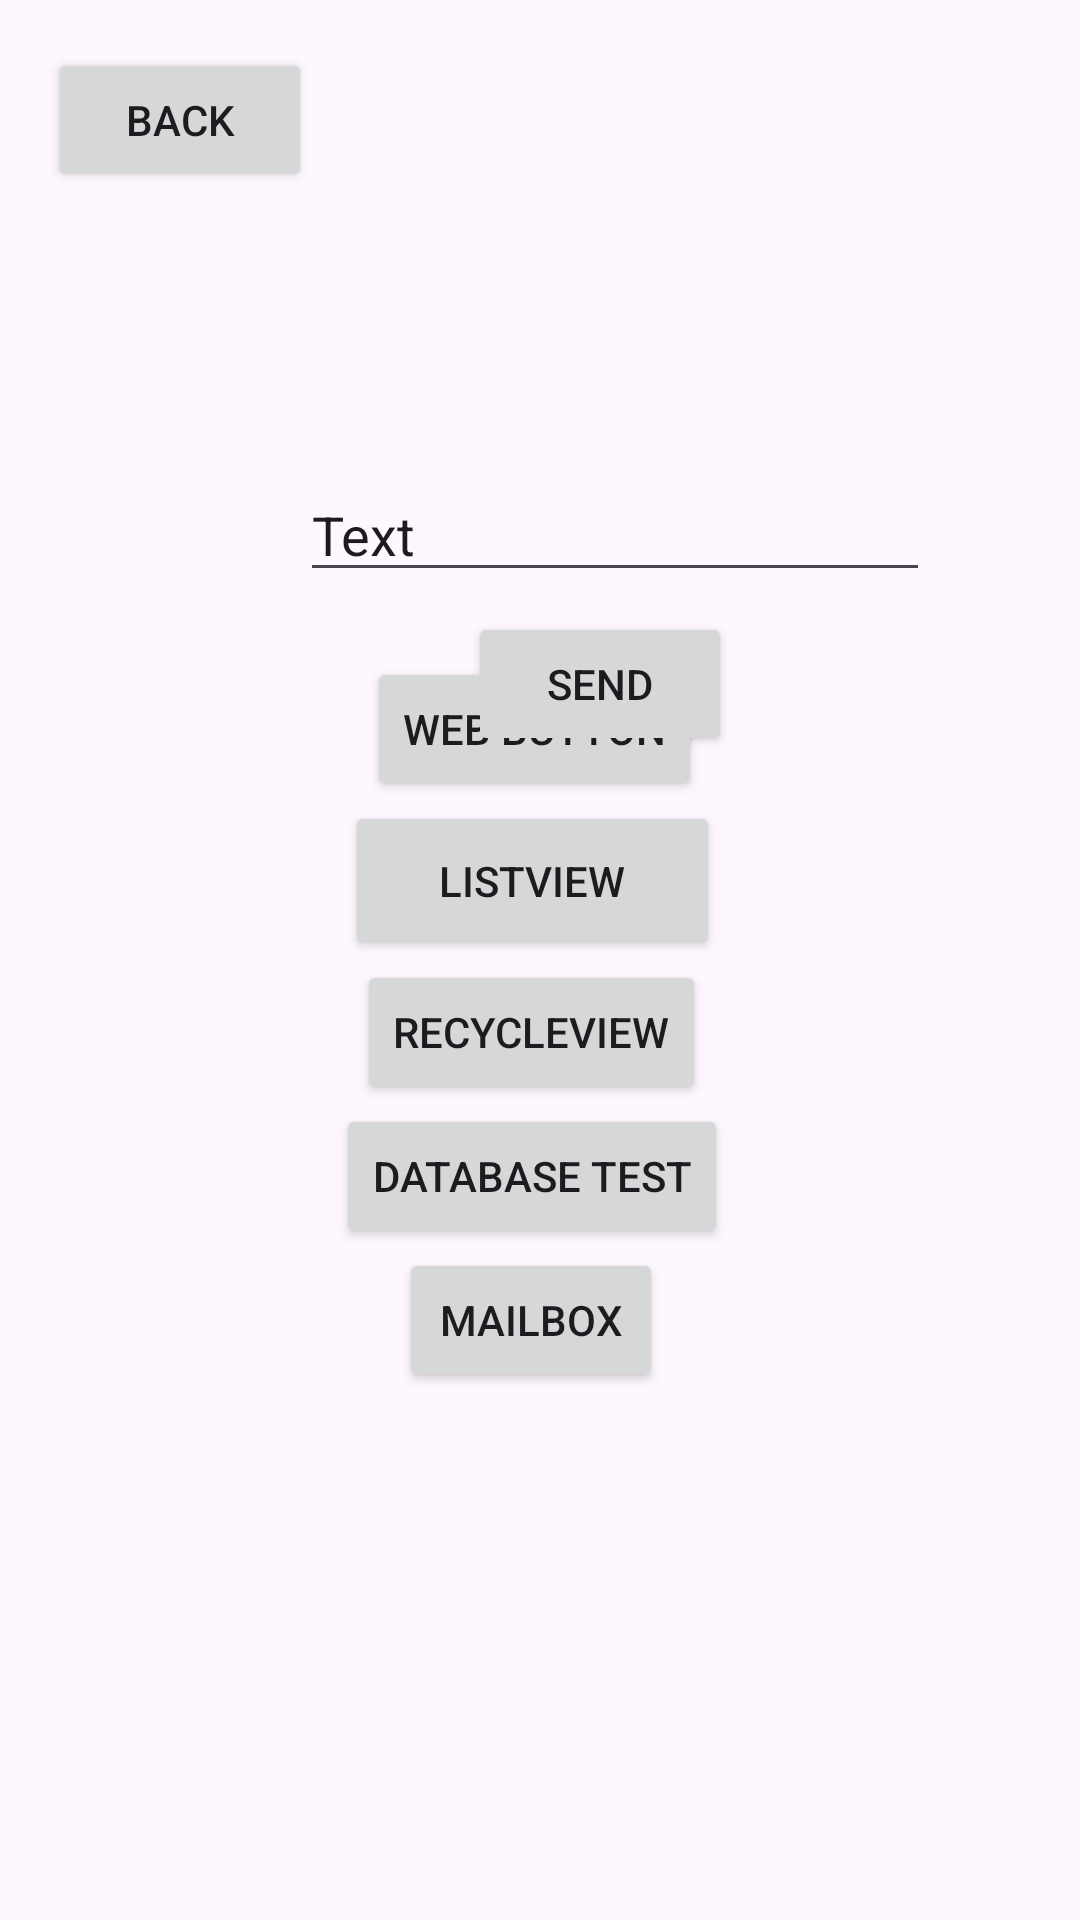

Here is an Android app screen rendered from its layout file. Give the layout XML and the strings, colors and styles it references.
<!-- AndroidManifest.xml: application theme Theme.XMLProj -->
<!-- res/layout/activity_second.xml -->
<?xml version="1.0" encoding="utf-8"?>
<androidx.constraintlayout.widget.ConstraintLayout xmlns:android="http://schemas.android.com/apk/res/android"
    xmlns:app="http://schemas.android.com/apk/res-auto"
    xmlns:tools="http://schemas.android.com/tools"
    android:id="@+id/main"
    android:layout_width="match_parent"
    android:layout_height="match_parent"
    tools:context=".SecondActivity">

    <Button
        android:id="@+id/btnBack"
        android:layout_width="wrap_content"
        android:layout_height="wrap_content"
        android:layout_marginStart="16dp"
        android:layout_marginTop="16dp"
        android:text="Back"
        app:layout_constraintStart_toStartOf="parent"
        app:layout_constraintTop_toTopOf="parent" />

    <Button
        android:id="@+id/btnAction"
        android:layout_width="wrap_content"
        android:layout_height="wrap_content"
        android:text="WEB Button"
        app:layout_constraintBottom_toBottomOf="parent"
        app:layout_constraintEnd_toEndOf="parent"
        app:layout_constraintHorizontal_bias="0.493"
        app:layout_constraintStart_toStartOf="parent"
        app:layout_constraintTop_toTopOf="parent"
        app:layout_constraintVertical_bias="0.37" />

    <EditText
        android:id="@+id/editTextText"
        android:layout_width="wrap_content"
        android:layout_height="wrap_content"
        android:layout_marginStart="100dp"
        android:layout_marginTop="156dp"
        android:ems="10"
        android:inputType="text"
        android:text="Text"
        app:layout_constraintStart_toStartOf="parent"
        app:layout_constraintTop_toTopOf="parent" />

    <Button
        android:id="@+id/button3"
        android:layout_width="wrap_content"
        android:layout_height="wrap_content"
        android:layout_marginStart="156dp"
        android:layout_marginTop="204dp"
        android:text="Send"
        app:layout_constraintStart_toStartOf="parent"
        app:layout_constraintTop_toTopOf="parent" />

    <Button
        android:id="@+id/buttonlist"
        android:layout_width="125dp"
        android:layout_height="53dp"
        android:text="ListView"
        app:layout_constraintBottom_toBottomOf="parent"
        app:layout_constraintEnd_toEndOf="parent"
        app:layout_constraintHorizontal_bias="0.489"
        app:layout_constraintStart_toStartOf="parent"
        app:layout_constraintTop_toBottomOf="@+id/btnAction"
        app:layout_constraintVertical_bias="0.0" />

    <Button
        android:id="@+id/buttonrecycle"
        android:layout_width="wrap_content"
        android:layout_height="wrap_content"
        android:text="RecycleView"
        app:layout_constraintBottom_toBottomOf="parent"
        app:layout_constraintEnd_toEndOf="parent"
        app:layout_constraintHorizontal_bias="0.489"
        app:layout_constraintStart_toStartOf="parent"
        app:layout_constraintTop_toBottomOf="@+id/buttonlist"
        app:layout_constraintVertical_bias="0.0" />

    <Button
        android:id="@+id/btndatabase"
        android:layout_width="wrap_content"
        android:layout_height="wrap_content"
        android:text="Database Test"
        app:layout_constraintBottom_toBottomOf="parent"
        app:layout_constraintEnd_toEndOf="parent"
        app:layout_constraintHorizontal_bias="0.489"
        app:layout_constraintStart_toStartOf="parent"
        app:layout_constraintTop_toBottomOf="@+id/buttonrecycle"
        app:layout_constraintVertical_bias="0.0" />
    <Button
        android:id="@+id/btnmailbox"
        android:layout_width="wrap_content"
        android:layout_height="wrap_content"
        android:text="MailBox"
        app:layout_constraintBottom_toBottomOf="parent"
        app:layout_constraintEnd_toEndOf="parent"
        app:layout_constraintHorizontal_bias="0.489"
        app:layout_constraintStart_toStartOf="parent"
        app:layout_constraintTop_toBottomOf="@+id/btndatabase"
        app:layout_constraintVertical_bias="0.0" />

</androidx.constraintlayout.widget.ConstraintLayout>
<!-- resources referenced by this layout -->
<resources>
  <style name="Theme.XMLProj" parent="Base.Theme.XMLProj" />
  <style name="Base.Theme.XMLProj" parent="Theme.Material3.DayNight.NoActionBar">
          
          
      </style>
</resources>
